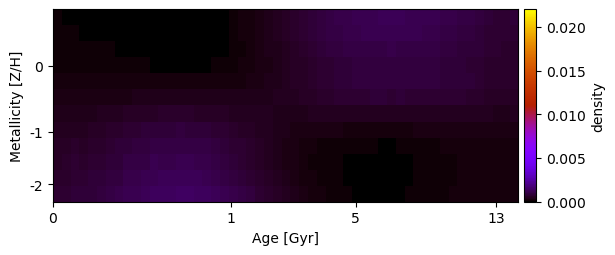

Data behind this chart, as committed beside it:
9.572583879049868338e-05, 7.878217794409696304e-05, 6.864176453280038549e-05, 6.290655090833842215e-05, 6.135827072516151777e-05, 5.945571940162559078e-05, 5.534425947879042092e-05, 4.174623824150825059e-05, 2.947639757779828320e-05, 1.916966951582730564e-05, 1.067908192621010466e-05, 5.822747848362701301e-06, 1.700345300904823517e-06, 3.216439069339015058e-19, 3.249592094658835638e-19, 3.015753060121959587e-06, 1.142680696253944401e-05, 2.800052725244743076e-05, 5.315294438817171757e-05, 8.504928693627399473e-05, 1.285951510904018115e-04, 1.816524211679443801e-04, 2.444878492591795200e-04, 3.133988880386789390e-04
1.175565367584769234e-04, 1.004005156585891531e-04, 8.833378080650202411e-05, 8.125710287260097943e-05, 7.656252774254765012e-05, 7.326287773171030250e-05, 6.856343141733977351e-05, 5.592956803169328925e-05, 4.037848802330159880e-05, 2.912278927674887764e-05, 1.873416420102401442e-05, 9.831991306590524759e-06, 4.360202438155147574e-06, 6.248100385510906734e-07, 3.981804189191395633e-19, 2.628424351122126092e-06, 1.009311748428342176e-05, 2.524638414179879631e-05, 4.892075491150105356e-05, 8.236254039079256089e-05, 1.241293091563374967e-04, 1.767596491622023657e-04, 2.401231593745250430e-04, 3.069863798377509109e-04
1.578886536558082355e-04, 1.284139926960283168e-04, 1.132647317327940183e-04, 1.013710448260287555e-04, 9.903628945026602044e-05, 9.671002665158144162e-05, 9.499089994661784797e-05, 8.039439810360786236e-05, 6.658314436193914676e-05, 5.117249768845756142e-05, 3.960604605679062407e-05, 2.790467517086345794e-05, 1.963915075002690199e-05, 1.368359699378445939e-05, 1.117310232019504094e-05, 1.248136694158782380e-05, 1.843818353603264668e-05, 3.072053096811775086e-05, 4.943412853150977085e-05, 7.745637571961298568e-05, 1.143509356198880712e-04, 1.600592189723360251e-04, 2.141271565435256923e-04, 2.755062791898981573e-04
1.714084961024857346e-04, 1.491126386991558381e-04, 1.341422695915900907e-04, 1.265663484588354837e-04, 1.248534001004258454e-04, 1.239109571489074120e-04, 1.237577118607207077e-04, 1.146789972959677344e-04, 1.068310239489098524e-04, 9.728960011521012590e-05, 8.886687776419407872e-05, 8.233601930252488924e-05, 7.563793423637732666e-05, 7.329935425931929851e-05, 7.069206205339952152e-05, 7.109532440919566975e-05, 7.446153824397955560e-05, 8.310814707471088087e-05, 9.698860788327794873e-05, 1.146291757971247853e-04, 1.424277448454411407e-04, 1.783362950082198874e-04, 2.208922563522319076e-04, 2.708076413184391340e-04
2.128562996429824469e-04, 1.950814452784550563e-04, 1.763367177966504331e-04, 1.778571428562477610e-04, 1.838685889438434096e-04, 1.907565194575048574e-04, 1.917640889019609093e-04, 2.020268720435220084e-04, 1.960222310058109846e-04, 1.966680921291746994e-04, 1.958755486031709791e-04, 1.943892000148870569e-04, 1.930359530554902239e-04, 2.015670816190248422e-04, 1.922835898278180860e-04, 1.995663131479097905e-04, 1.994487923685205879e-04, 2.021595116896356364e-04, 1.984336750495568099e-04, 2.090500978999248875e-04, 2.261654790055919056e-04, 2.514465695646837784e-04, 2.823948887348735567e-04, 3.282856567763949257e-04
2.924478381753023719e-04, 2.741793421439539481e-04, 2.720432989450078786e-04, 2.675182927764857359e-04, 2.792890345975727472e-04, 2.924188460285049207e-04, 3.122270292717607330e-04, 3.290810691345134376e-04, 3.436874048352320330e-04, 3.554536661826141592e-04, 3.639357601133899459e-04, 3.716638420231792046e-04, 3.750630874767454893e-04, 3.777118548848307613e-04, 3.883179759062539227e-04, 3.847557493571697115e-04, 3.727046526484260403e-04, 3.665096740011838548e-04, 3.628210794291039068e-04, 3.569379739689608087e-04, 3.594871491577036264e-04, 3.629540797075034232e-04, 3.728981624529395891e-04, 3.898925288093865521e-04
4.010598108252350752e-04, 3.859308183562994328e-04, 3.791478046475252935e-04, 3.919227400789415498e-04, 4.124523210045033614e-04, 4.478785616406977862e-04, 4.725078175369540898e-04, 5.028133775394945252e-04, 5.338818531851484460e-04, 5.583706813143865088e-04, 5.774282284459962252e-04, 5.932691062581608001e-04, 6.040128995126023328e-04, 6.136518402084906697e-04, 6.313364586765626884e-04, 6.108908474030397750e-04, 5.990384619987850195e-04, 5.810437052115718102e-04, 5.605598000164354472e-04, 5.357906969595020111e-04, 5.092275611765497909e-04, 4.856332572918878451e-04, 4.643616982806204408e-04, 4.463437626253992786e-04
4.993388764317202707e-04, 4.957489653410403511e-04, 4.883322211393601462e-04, 5.154315096407763091e-04, 5.450396380919528489e-04, 5.919926872193533160e-04, 6.217666654426484089e-04, 6.686592991653747065e-04, 7.125073361333601057e-04, 7.506177723290417304e-04, 7.820425485819987744e-04, 8.068830087403146712e-04, 8.253249141430695109e-04, 8.373533406335748313e-04, 8.801326287279490936e-04, 8.369384028425533306e-04, 8.179324885009349629e-04, 7.878887147597540309e-04, 7.484250913875409176e-04, 7.024695163360008101e-04, 6.510909252942026970e-04, 5.988324036072720496e-04, 5.454934578968991931e-04, 4.930642792017393998e-04
5.544580431946062810e-04, 5.501879459189265706e-04, 6.295534253713279318e-04, 5.667019823647586252e-04, 6.271308147978827503e-04, 6.610871937376578420e-04, 7.244680685448762940e-04, 7.916930089139470519e-04, 8.414130994271451763e-04, 8.918601874745549392e-04, 9.349248363414991566e-04, 9.680429236891060097e-04, 9.936726303990473311e-04, 1.009555006579007826e-03, 1.016281887717970702e-03, 1.009552143354335929e-03, 9.863543124822181027e-04, 9.481532560279709327e-04, 8.966698354217293027e-04, 8.345491187664098691e-04, 7.647436379303138455e-04, 6.904811799672487364e-04, 6.135850869064718612e-04, 5.370659960536112087e-04
5.689176135537924632e-04, 6.109638779658218546e-04, 6.886792166075423249e-04, 6.701272335390285727e-04, 6.936885509961891348e-04, 7.409206075200064703e-04, 7.760827408729168223e-04, 8.454654609873514786e-04, 9.680975529628689730e-04, 9.695213136661327705e-04, 1.023020637418744225e-03, 1.127266825388841725e-03, 1.098050600167565756e-03, 1.114429917855691088e-03, 1.183820094612031242e-03, 1.187074373215490615e-03, 1.091487911760195915e-03, 1.049120540193251632e-03, 9.920823105404033213e-04, 9.229931092642207086e-04, 8.448320445548131857e-04, 7.605405135134669708e-04, 6.731682559359743754e-04, 5.849350777503000906e-04
6.185776909671650324e-04, 6.676432504967973408e-04, 7.426276065625535923e-04, 7.524611167038796917e-04, 7.812265813540225298e-04, 8.206373393904004779e-04, 8.658836323740573245e-04, 9.343909267610748951e-04, 1.046185339518288090e-03, 1.111283271824625978e-03, 1.127077448937810304e-03, 1.173375361287499422e-03, 1.213628627681621105e-03, 1.232670851424871742e-03, 1.263524284615256087e-03, 1.235763768685042884e-03, 1.219015279940328673e-03, 1.171140596715933811e-03, 1.101504481135861298e-03, 1.026621602195820684e-03, 9.416446980981993094e-04, 8.496420902704427671e-04, 7.538478650718339171e-04, 6.812492942222069100e-04
7.060692679686846008e-04, 7.231556849365338791e-04, 7.886668682994909434e-04, 8.122776847303515499e-04, 8.521783696858461566e-04, 9.081796170358507518e-04, 9.742219127379839845e-04, 1.056012774917816600e-03, 1.133043206953686637e-03, 1.202319983766126591e-03, 1.262229042756641889e-03, 1.311697258996658011e-03, 1.349609647372751421e-03, 1.374636248374152235e-03, 1.385193558621185608e-03, 1.377309079776353447e-03, 1.348462790684222881e-03, 1.300582108178101673e-03, 1.234867165274929112e-03, 1.155176484779306271e-03, 1.064260133375163810e-03, 9.653257298939631453e-04, 8.617707529973667006e-04, 7.569372553902614089e-04
